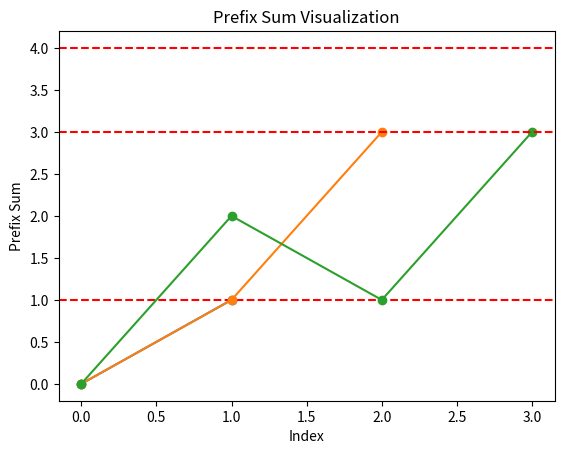

Recreate this plot in Python.
from collections import deque
import matplotlib.pyplot as plt

def visualize_shortest_subarray(nums, k):
    n = len(nums)
    nums = [0] + nums
    for i in range(1, n + 1):
        nums[i] += nums[i - 1]

    result = shortestSubarray(nums, k)
    print("Result:", result)

    plt.plot(nums, marker='o')
    plt.axhline(k, color='red', linestyle='--')
    plt.title('Prefix Sum Visualization')
    plt.xlabel('Index')
    plt.ylabel('Prefix Sum')
    plt.show()


def shortestSubarray(nums, k):
    n = len(nums)
    res = n + 1
    nums = [0] + nums
    for i in range(1, n + 1):
        nums[i] += nums[i - 1]
    d = deque()
    for i in range(n + 1):
        while d and nums[i] - nums[d[0]] >= k:
            res = min(res, i - d.popleft())
        while d and nums[i] <= nums[d[-1]]:
            d.pop()
        d.append(i)
    return res if res <= n else -1

nums1 = [1]
k1 = 1

nums2 = [1, 2]
k2 = 4

nums3 = [2, -1, 2]
k3 = 3

visualize_shortest_subarray(nums1, k1)
visualize_shortest_subarray(nums2, k2)
visualize_shortest_subarray(nums3, k3)